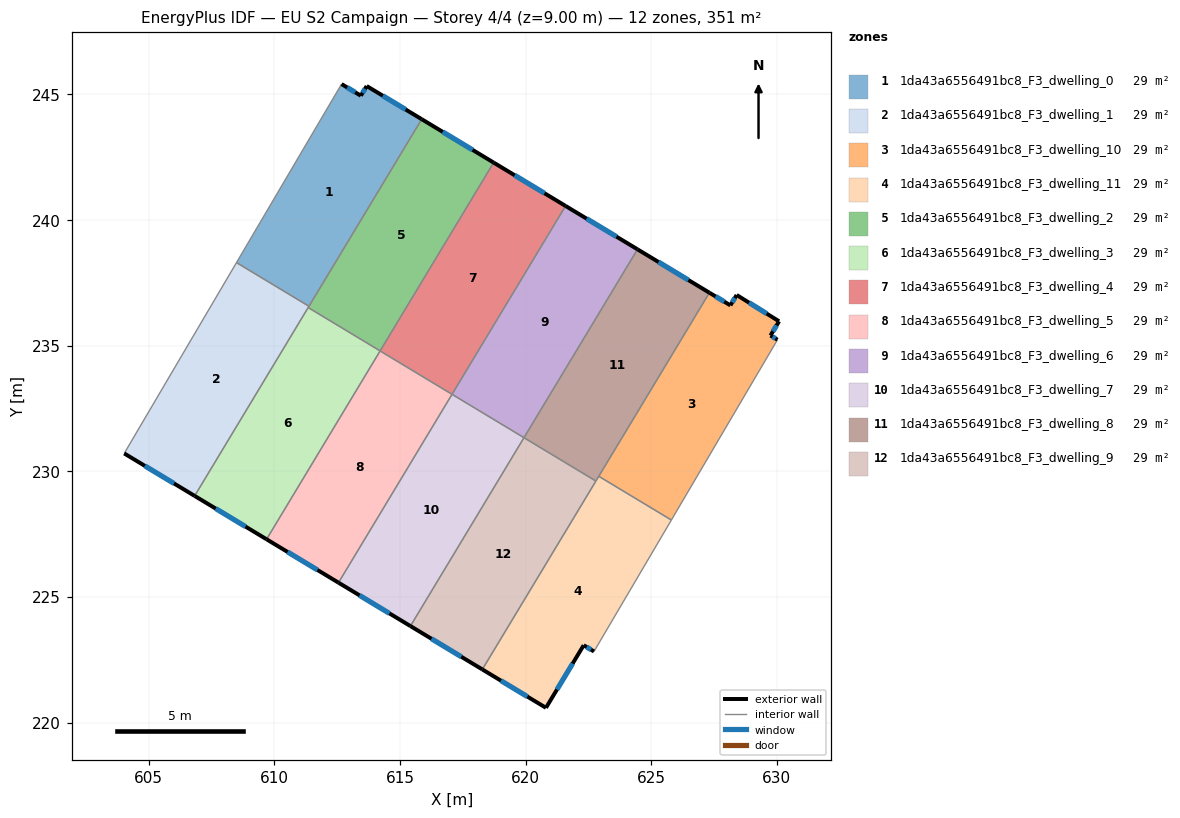
=== STOREY PLAN SPEC (per zone: floor XY polygon, exterior-wall plan segments, windows/doors) ===
zone 1: 1da43a6556491bc8_F3_dwelling_0  (29.3 m²)
  floor: (615.86, 244.01) (611.38, 236.57) (608.49, 238.31) (612.67, 245.41) (613.44, 244.95) (613.67, 245.33)
  exterior wall: (613.44, 244.95) – (612.67, 245.41)  [0.9 m]
    window: (613.22, 245.08) – (612.90, 245.28)  [0.5 m²]
  exterior wall: (613.67, 245.33) – (613.44, 244.95)  [0.5 m]
    window: (613.61, 245.22) – (613.51, 245.06)  [0.2 m²]
  exterior wall: (615.86, 244.01) – (613.67, 245.33)  [2.6 m]
    window: (615.22, 244.40) – (614.31, 244.95)  [1.3 m²]
  interior walls: 3
zone 2: 1da43a6556491bc8_F3_dwelling_1  (29.3 m²)
  floor: (611.38, 236.57) (606.83, 229.02) (604.02, 230.71) (608.49, 238.31)
  exterior wall: (604.02, 230.71) – (606.83, 229.02)  [3.3 m]
    window: (604.84, 230.22) – (606.01, 229.52)  [1.7 m²]
  interior walls: 4
zone 3: 1da43a6556491bc8_F3_dwelling_10  (29.3 m²)
  floor: (630.08, 235.97) (629.74, 235.41) (630.02, 235.24) (625.80, 228.06) (622.91, 229.80) (627.31, 237.11) (628.15, 236.61) (628.40, 237.02)
  exterior wall: (630.02, 235.24) – (629.74, 235.41)  [0.3 m]
    window: (629.94, 235.29) – (629.83, 235.36)  [0.2 m²]
  exterior wall: (628.15, 236.61) – (627.31, 237.11)  [1.0 m]
    window: (627.90, 236.75) – (627.56, 236.96)  [0.5 m²]
  exterior wall: (628.40, 237.02) – (628.15, 236.61)  [0.5 m]
    window: (628.32, 236.90) – (628.22, 236.73)  [0.2 m²]
  exterior wall: (630.08, 235.97) – (628.40, 237.02)  [2.0 m]
    window: (629.59, 236.28) – (628.89, 236.71)  [1.0 m²]
  exterior wall: (629.74, 235.41) – (630.08, 235.97)  [0.7 m]
    window: (629.84, 235.57) – (629.99, 235.81)  [0.3 m²]
  interior walls: 3
zone 4: 1da43a6556491bc8_F3_dwelling_11  (29.3 m²)
  floor: (625.80, 228.06) (622.72, 222.83) (622.31, 223.08) (620.81, 220.59) (618.28, 222.12) (622.91, 229.80)
  exterior wall: (618.28, 222.12) – (620.81, 220.59)  [3.0 m]
    window: (619.02, 221.67) – (620.07, 221.04)  [1.5 m²]
  exterior wall: (622.31, 223.08) – (622.72, 222.83)  [0.5 m]
    window: (622.43, 223.01) – (622.60, 222.90)  [0.2 m²]
  exterior wall: (620.81, 220.59) – (622.31, 223.08)  [2.9 m]
    window: (621.25, 221.32) – (621.87, 222.35)  [1.5 m²]
  interior walls: 4
zone 5: 1da43a6556491bc8_F3_dwelling_2  (29.3 m²)
  floor: (618.73, 242.29) (614.21, 234.79) (611.34, 236.52) (615.86, 244.01)
  exterior wall: (618.73, 242.29) – (615.86, 244.01)  [3.3 m]
    window: (617.89, 242.79) – (616.70, 243.51)  [1.7 m²]
  interior walls: 4
zone 6: 1da43a6556491bc8_F3_dwelling_3  (29.3 m²)
  floor: (614.21, 234.79) (609.69, 227.30) (606.83, 229.02) (611.34, 236.52)
  exterior wall: (606.83, 229.02) – (609.69, 227.30)  [3.3 m]
    window: (607.66, 228.52) – (608.85, 227.80)  [1.7 m²]
  interior walls: 3
zone 7: 1da43a6556491bc8_F3_dwelling_4  (29.3 m²)
  floor: (621.59, 240.56) (617.07, 233.07) (614.21, 234.79) (618.73, 242.29)
  exterior wall: (621.59, 240.56) – (618.73, 242.29)  [3.3 m]
    window: (620.75, 241.07) – (619.56, 241.78)  [1.7 m²]
  interior walls: 3
zone 8: 1da43a6556491bc8_F3_dwelling_5  (29.3 m²)
  floor: (617.07, 233.07) (612.55, 225.57) (609.69, 227.30) (614.21, 234.79)
  exterior wall: (609.69, 227.30) – (612.55, 225.57)  [3.3 m]
    window: (610.53, 226.79) – (611.71, 226.07)  [1.7 m²]
  interior walls: 3
zone 9: 1da43a6556491bc8_F3_dwelling_6  (29.3 m²)
  floor: (624.45, 238.83) (619.93, 231.34) (617.07, 233.07) (621.59, 240.56)
  exterior wall: (624.45, 238.83) – (621.59, 240.56)  [3.3 m]
    window: (623.61, 239.34) – (622.43, 240.06)  [1.7 m²]
  interior walls: 3
zone 10: 1da43a6556491bc8_F3_dwelling_7  (29.3 m²)
  floor: (619.93, 231.34) (615.41, 223.84) (612.55, 225.57) (617.07, 233.07)
  exterior wall: (612.55, 225.57) – (615.41, 223.84)  [3.3 m]
    window: (613.39, 225.06) – (614.58, 224.35)  [1.7 m²]
  interior walls: 3
zone 11: 1da43a6556491bc8_F3_dwelling_8  (29.3 m²)
  floor: (627.31, 237.11) (622.80, 229.61) (619.93, 231.34) (624.45, 238.83)
  exterior wall: (627.31, 237.11) – (624.45, 238.83)  [3.3 m]
    window: (626.48, 237.61) – (625.29, 238.33)  [1.7 m²]
  interior walls: 4
zone 12: 1da43a6556491bc8_F3_dwelling_9  (29.3 m²)
  floor: (622.80, 229.61) (618.28, 222.12) (615.41, 223.84) (619.93, 231.34)
  exterior wall: (615.41, 223.84) – (618.28, 222.12)  [3.3 m]
    window: (616.25, 223.34) – (617.44, 222.62)  [1.7 m²]
  interior walls: 3

=== DERIVED (storey summary) ===
Building: EU S2 Campaign
Storey: 4 of 4  (floor level z = 9.00 m)
Storey gross floor area: 351.1 m²
Zones on this storey: 12
  - 1da43a6556491bc8_F3_dwelling_0: floor 29.3 m²; exterior wall 3.9 m (11.7 m²); 3 window(s) 2.0 m²; WWR 17.2%
  - 1da43a6556491bc8_F3_dwelling_1: floor 29.3 m²; exterior wall 3.3 m (9.8 m²); 1 window(s) 1.7 m²; WWR 17.2%
  - 1da43a6556491bc8_F3_dwelling_10: floor 29.3 m²; exterior wall 4.4 m (13.3 m²); 5 window(s) 2.3 m²; WWR 17.2%
  - 1da43a6556491bc8_F3_dwelling_11: floor 29.3 m²; exterior wall 6.3 m (19.0 m²); 3 window(s) 3.3 m²; WWR 17.2%
  - 1da43a6556491bc8_F3_dwelling_2: floor 29.3 m²; exterior wall 3.3 m (10.0 m²); 1 window(s) 1.7 m²; WWR 17.2%
  - 1da43a6556491bc8_F3_dwelling_3: floor 29.3 m²; exterior wall 3.3 m (10.0 m²); 1 window(s) 1.7 m²; WWR 17.2%
  - 1da43a6556491bc8_F3_dwelling_4: floor 29.3 m²; exterior wall 3.3 m (10.0 m²); 1 window(s) 1.7 m²; WWR 17.2%
  - 1da43a6556491bc8_F3_dwelling_5: floor 29.3 m²; exterior wall 3.3 m (10.0 m²); 1 window(s) 1.7 m²; WWR 17.2%
  - 1da43a6556491bc8_F3_dwelling_6: floor 29.3 m²; exterior wall 3.3 m (10.0 m²); 1 window(s) 1.7 m²; WWR 17.2%
  - 1da43a6556491bc8_F3_dwelling_7: floor 29.3 m²; exterior wall 3.3 m (10.0 m²); 1 window(s) 1.7 m²; WWR 17.2%
  - 1da43a6556491bc8_F3_dwelling_8: floor 29.3 m²; exterior wall 3.3 m (10.0 m²); 1 window(s) 1.7 m²; WWR 17.2%
  - 1da43a6556491bc8_F3_dwelling_9: floor 29.3 m²; exterior wall 3.3 m (10.0 m²); 1 window(s) 1.7 m²; WWR 17.2%
Zone adjacency (shared interzone walls):
  - 1da43a6556491bc8_F3_dwelling_0 ↔ 1da43a6556491bc8_F3_dwelling_1
  - 1da43a6556491bc8_F3_dwelling_0 ↔ 1da43a6556491bc8_F3_dwelling_2
  - 1da43a6556491bc8_F3_dwelling_1 ↔ 1da43a6556491bc8_F3_dwelling_2
  - 1da43a6556491bc8_F3_dwelling_1 ↔ 1da43a6556491bc8_F3_dwelling_3
  - 1da43a6556491bc8_F3_dwelling_10 ↔ 1da43a6556491bc8_F3_dwelling_11
  - 1da43a6556491bc8_F3_dwelling_10 ↔ 1da43a6556491bc8_F3_dwelling_8
  - 1da43a6556491bc8_F3_dwelling_11 ↔ 1da43a6556491bc8_F3_dwelling_8
  - 1da43a6556491bc8_F3_dwelling_11 ↔ 1da43a6556491bc8_F3_dwelling_9
  - 1da43a6556491bc8_F3_dwelling_2 ↔ 1da43a6556491bc8_F3_dwelling_3
  - 1da43a6556491bc8_F3_dwelling_2 ↔ 1da43a6556491bc8_F3_dwelling_4
  - 1da43a6556491bc8_F3_dwelling_3 ↔ 1da43a6556491bc8_F3_dwelling_5
  - 1da43a6556491bc8_F3_dwelling_4 ↔ 1da43a6556491bc8_F3_dwelling_5
  - 1da43a6556491bc8_F3_dwelling_4 ↔ 1da43a6556491bc8_F3_dwelling_6
  - 1da43a6556491bc8_F3_dwelling_5 ↔ 1da43a6556491bc8_F3_dwelling_7
  - 1da43a6556491bc8_F3_dwelling_6 ↔ 1da43a6556491bc8_F3_dwelling_7
  - 1da43a6556491bc8_F3_dwelling_6 ↔ 1da43a6556491bc8_F3_dwelling_8
  - 1da43a6556491bc8_F3_dwelling_7 ↔ 1da43a6556491bc8_F3_dwelling_9
  - 1da43a6556491bc8_F3_dwelling_8 ↔ 1da43a6556491bc8_F3_dwelling_9